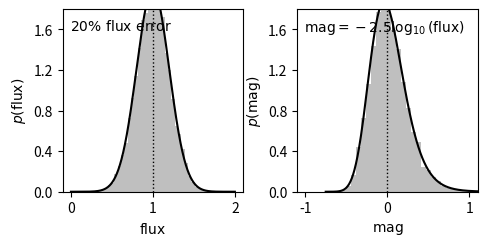

Reproduce this figure in Python.
import numpy as np
from matplotlib import pyplot as plt
from scipy.stats import norm

np.random.seed(1)
dist = norm(1, 0.2)
flux = dist.rvs(10000)
flux_fit = np.linspace(0.001, 2, 1000)
pdf_flux_fit = dist.pdf(flux_fit)

mag = -2.5 * np.log10(flux)
mag_fit = -2.5 * np.log10(flux_fit)
pdf_mag_fit = pdf_flux_fit.copy()
pdf_mag_fit[1:] /= abs(mag_fit[1:] - mag_fit[:-1])
pdf_mag_fit /= np.dot(pdf_mag_fit[1:], abs(mag_fit[1:] - mag_fit[:-1]))

fig = plt.figure(figsize=(5, 2.5))
fig.subplots_adjust(bottom=0.17, top=0.9, left=0.12, right=0.95, wspace=0.3)
ax = fig.add_subplot(121)
ax.hist(flux, bins=np.linspace(0, 2, 50), histtype='stepfilled', fc='gray', alpha=0.5, density=True)
ax.plot(flux_fit, pdf_flux_fit, '-k')
ax.plot([1, 1], [0, 2], ':k', lw=1)
ax.set_xlim(-0.1, 2.1)
ax.set_ylim(0, 1.8)
ax.set_xlabel(r'${\rm flux}$')
ax.set_ylabel(r'$p({\rm flux})$')
ax.yaxis.set_major_locator(plt.MultipleLocator(0.4))
ax.text(0.04, 0.95, r'${\rm 20\%\ flux\ error}$', ha='left', va='top', transform=ax.transAxes)
ax = fig.add_subplot(122)
ax.hist(mag, bins=np.linspace(-1, 2, 50), histtype='stepfilled', fc='gray', alpha=0.5, density=True)
ax.plot(mag_fit, pdf_mag_fit, '-k')
ax.plot([0, 0], [0, 2], ':k', lw=1)
ax.set_xlim(-1.1, 1.1)
ax.set_ylim(0, 1.8)
ax.yaxis.set_major_locator(plt.MultipleLocator(0.4))
ax.text(0.04, 0.95, r'${\rm mag} = -2.5\log_{10}({\rm flux})$', ha='left', va='top', transform=ax.transAxes)
ax.set_xlabel(r'${\rm mag}$')
ax.set_ylabel(r'$p({\rm mag})$')
plt.show()
